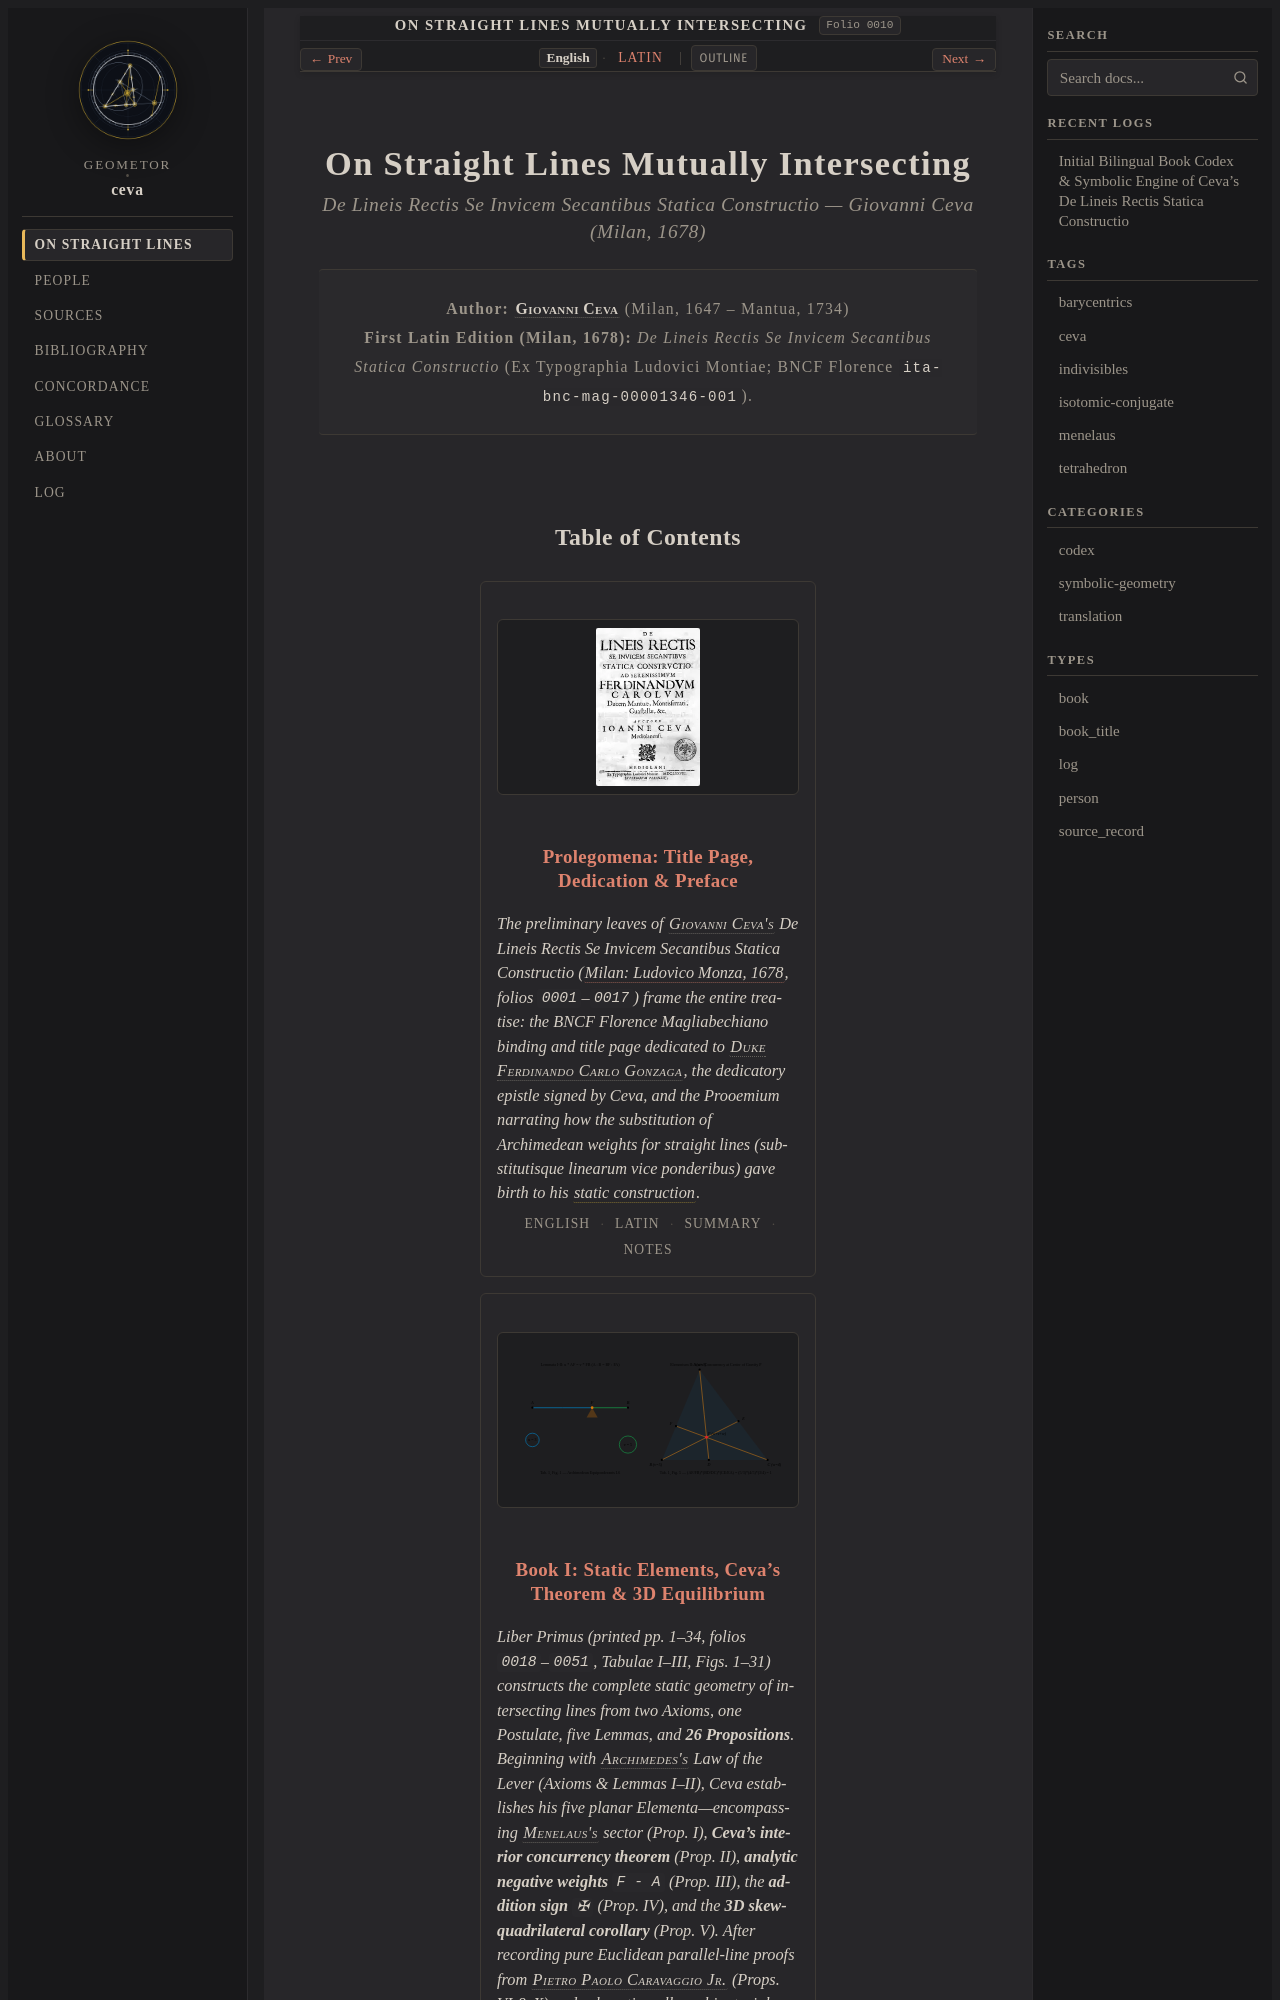

repository: geometor/ceva · page: de_lineis_rectis/index.html · generator: sphinx

:navigation: header
:order: 1
:type: book
:title: On Straight Lines Mutually Intersecting
:nav_title: On Straight Lines
:breadcrumb_title: On Straight Lines
:layout: book
:book_title: On Straight Lines Mutually Intersecting
:book_subtitle: De lineis rectis se invicem secantibus statica constructio — Giovanni Ceva (Milan, 1678)
:author: Giovanni Ceva
:year: 1678
:folio: 0010
:tracks: English: index | Latin: title-la
:excerpt: Giovanni Ceva's landmark 1678 Milan treatise applying Archimedean statics an
